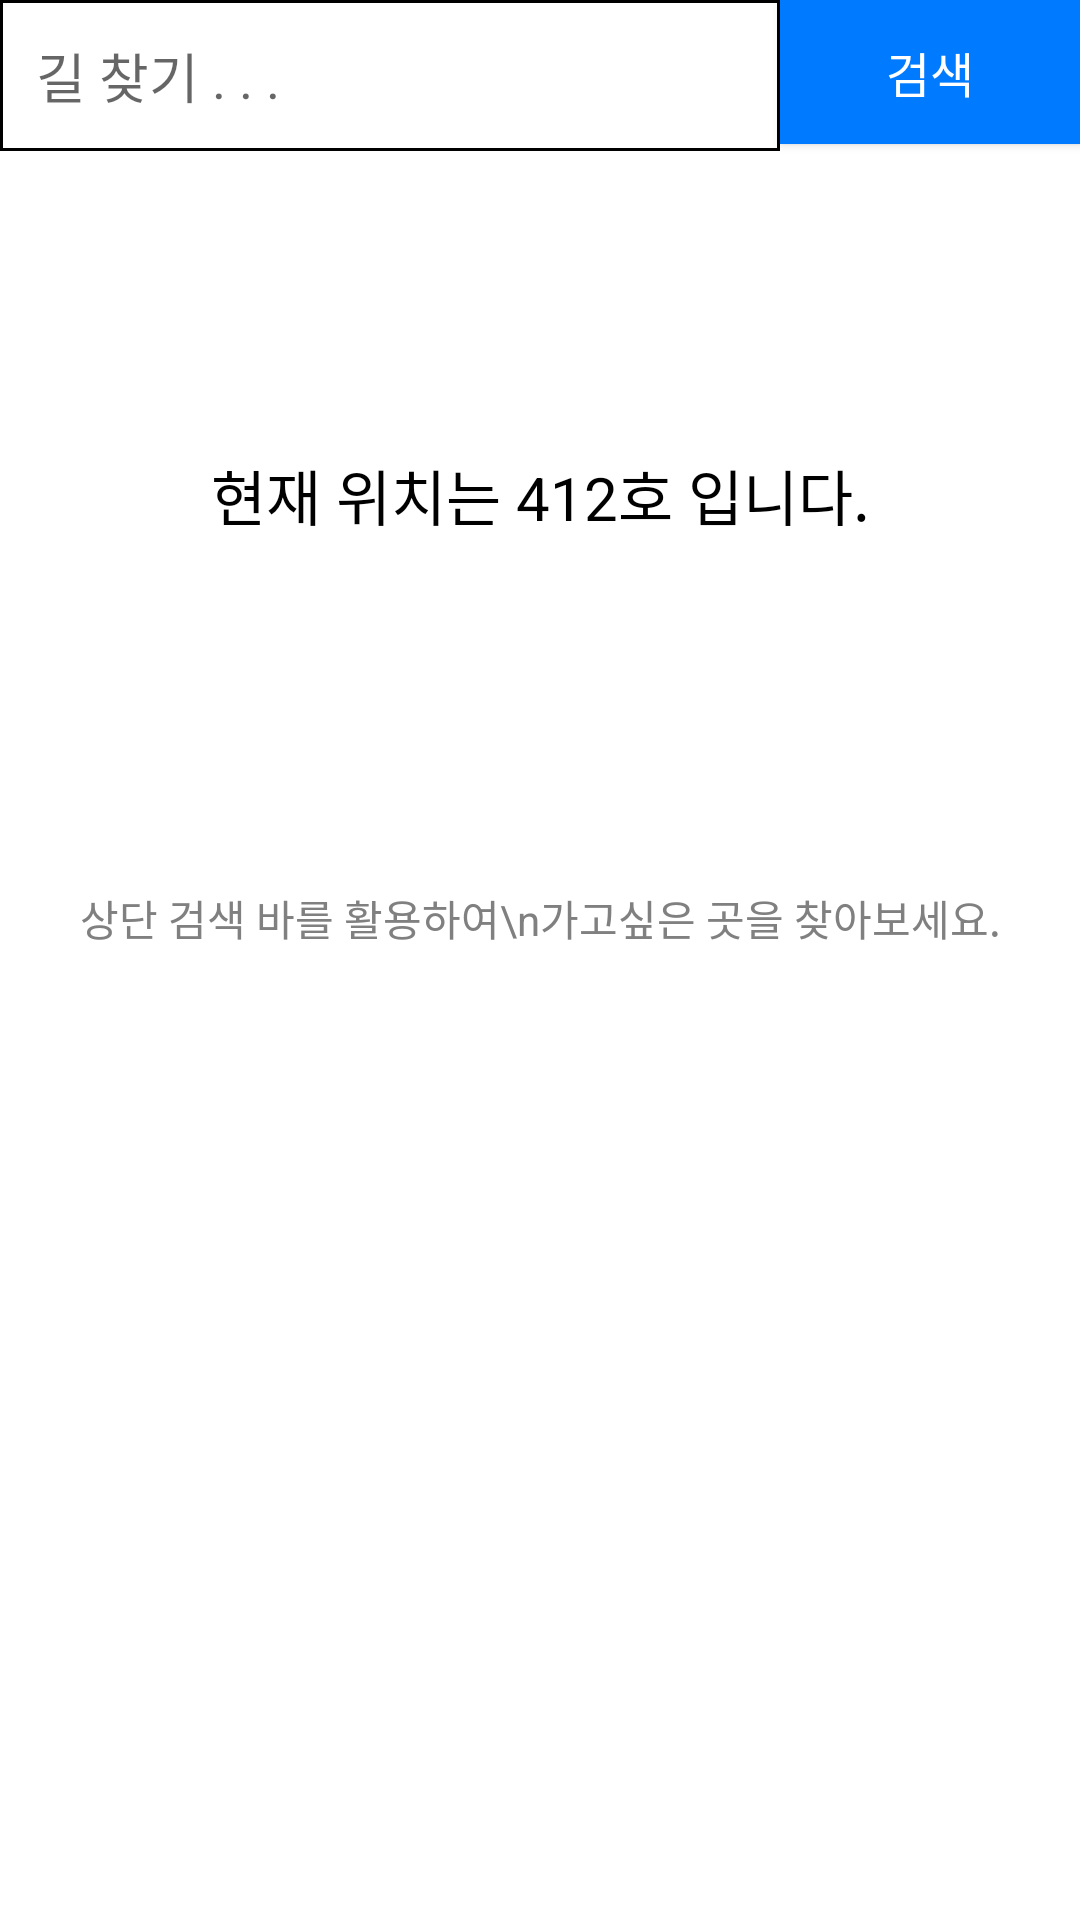

This screen was rendered from an Android layout file. Write that file and the resources it references.
<!-- AndroidManifest.xml: application theme Theme.IndoorSensing -->
<!-- res/layout/activity_main.xml -->
<RelativeLayout
    xmlns:android="http://schemas.android.com/apk/res/android"
    android:layout_width="match_parent"
    android:layout_height="match_parent">

    <EditText
        android:id="@+id/searchEditText"
        android:layout_width="match_parent"
        android:layout_height="wrap_content"
        android:layout_marginRight="100dp"
        android:hint="길 찾기 . . ."
        android:textColor="#000000"
        android:textSize="18sp"
        android:background="@drawable/edittext_border"
        android:padding="12dp" />

    <Button
        android:id="@+id/searchButton"
        android:layout_alignParentEnd="true"
        android:layout_width="100dp"
        android:layout_height="wrap_content"
        android:text="검색"
        android:textColor="#FFFFFF"
        android:textSize="16sp"
        android:background="#007AFF"
        android:padding="8dp" />

    <FrameLayout
        android:id="@+id/frameLayout"
        android:layout_marginTop="100dp"
        android:layout_below="@id/searchEditText"
        android:layout_width="match_parent"
        android:layout_height="wrap_content">

        <TextView
            android:id="@+id/locationTextView"
            android:layout_width="match_parent"
            android:layout_height="wrap_content"
            android:gravity="center"
            android:text="현재 위치는 412호 입니다."
            android:textColor="#000000"
            android:textSize="20sp" />

    </FrameLayout>

    <TextView
        android:layout_marginTop="100dp"
        android:gravity="center"
        android:layout_below="@id/frameLayout"
        android:layout_width="match_parent"
        android:layout_height="wrap_content"
        android:text="상단 검색 바를 활용하여\n가고싶은 곳을 찾아보세요."
        android:textColor="#808080"
        android:textSize="14sp"
        android:padding="16dp" />

</RelativeLayout>



    
    
    
    
    

    
    
    
    

    
    
    
    
    
    
    
    

    


    
    
    
    
    
    
    

    
    
    
    
    
    
    
    

    
    
    
    
    

    
<!-- resources referenced by this layout -->
<resources>
  <!-- drawable edittext_border (drawable) -->
  <?xml version="1.0" encoding="utf-8"?>
  <shape xmlns:android="http://schemas.android.com/apk/res/android">
      <stroke
          android:width="1dp"
          android:color="#000000" /> 
  </shape>
  <style name="Theme.IndoorSensing" parent="Theme.MaterialComponents.DayNight.DarkActionBar">
          
          <item name="colorPrimary">@color/purple_500</item>
          <item name="colorPrimaryVariant">@color/purple_700</item>
          <item name="colorOnPrimary">@color/white</item>
          
          <item name="colorSecondary">@color/teal_200</item>
          <item name="colorSecondaryVariant">@color/teal_700</item>
          <item name="colorOnSecondary">@color/black</item>
          
          <item name="android:statusBarColor">?attr/colorPrimaryVariant</item>
          
      </style>
  <!-- not gathered from this repository: default colours our renderer supplied (Android Studio template values) -->
  <color name="purple_500">#FF6200EE</color>
  <color name="purple_700">#FF3700B3</color>
  <color name="teal_200">#FF03DAC5</color>
  <color name="teal_700">#FF018786</color>
  <color name="black">#FF000000</color>
  <color name="white">#FFFFFFFF</color>
</resources>
